Photos from the image-classification dataset "Classification" in the GitHub repository vysakhpr/Matlab-Deep-Learning-For-Computer-Vision. Its 19 classes are: bolt5 16inx1 1 4in, bolt5 16inx1in, bolt5 16inx3 4in, finish nail1 1 4in, finish nail 2 in, hex nut1 4in, hex nut1 4in thin, hex nut5 16in, lock split washer1 4in, lock split washer3 8in, roofing nail1 1 4in, screw#10x3 4in pan, screw#6x1in flat, screw#8x1 1 2in flat, screw#8x1 2 pan, screw#8x3 4in flat, screw#8x3 4in pan, washer3 4inx1 8in, washer7 8in5 32in.

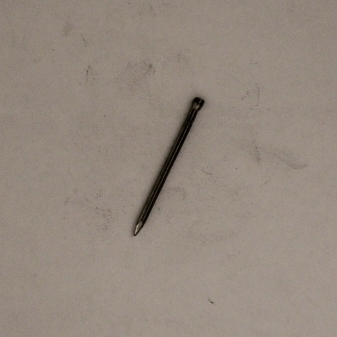
Label: finish nail1 1 4in

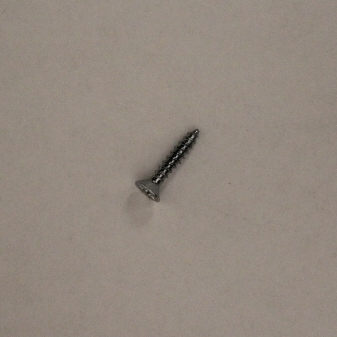
Label: screw#8x3 4in flat

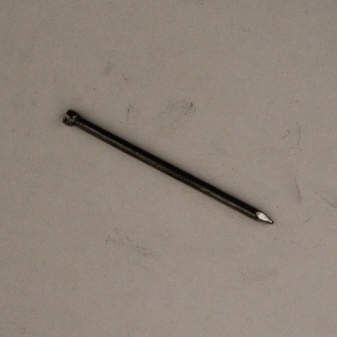
Label: finish nail 2 in

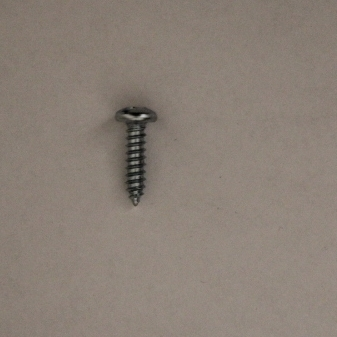
Label: screw#10x3 4in pan

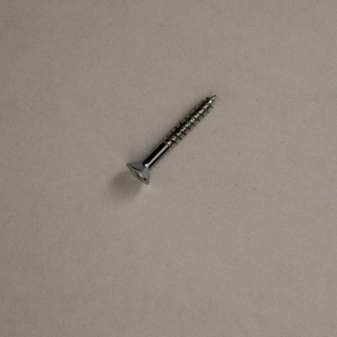
Label: screw#6x1in flat

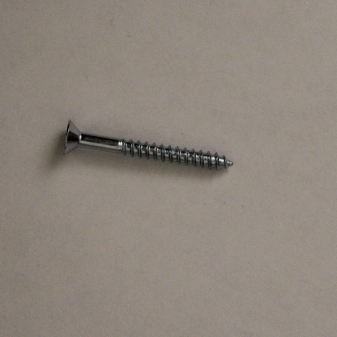
Label: screw#8x1 1 2in flat
